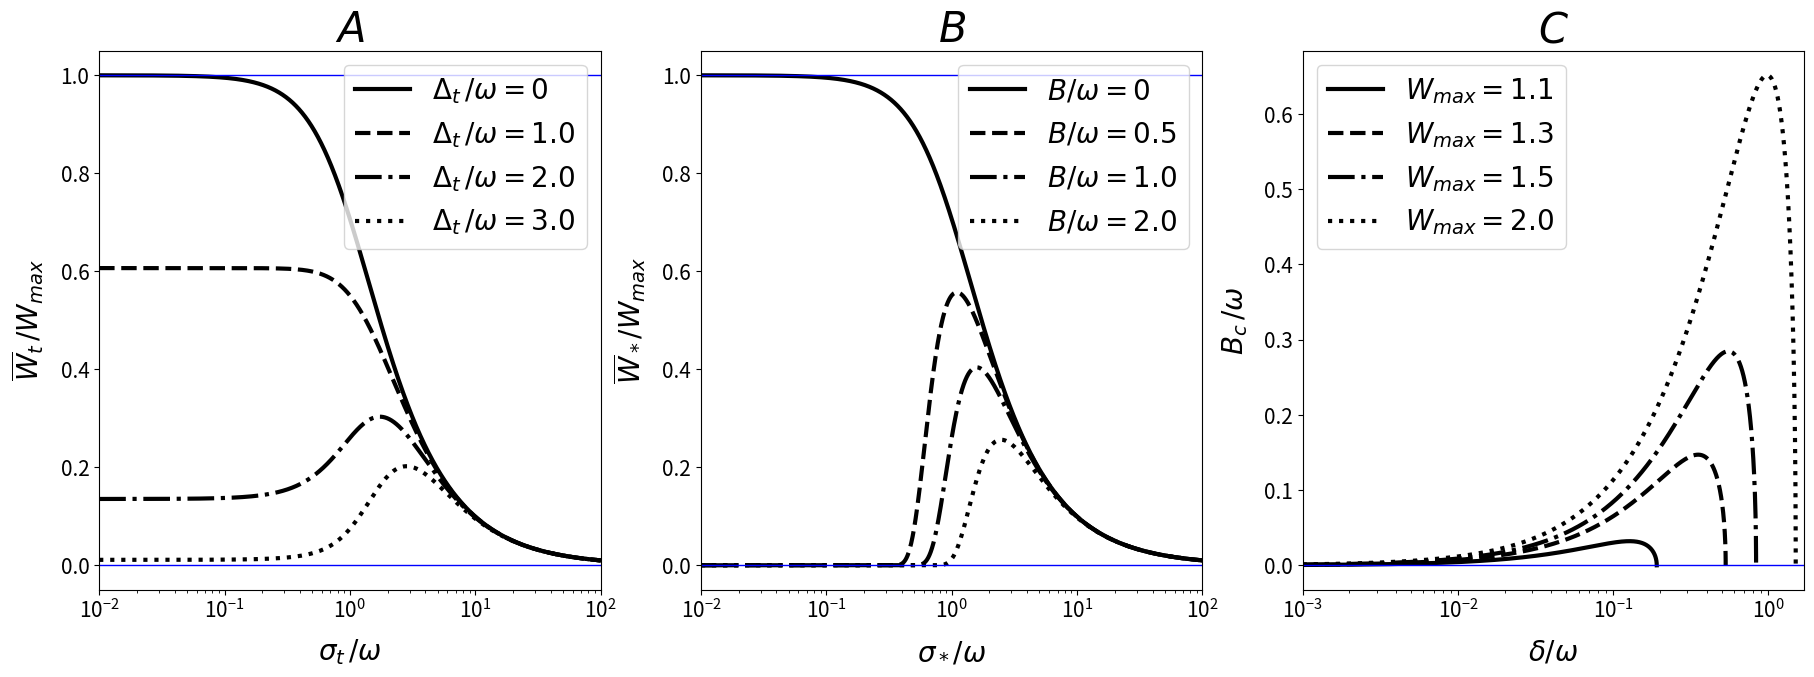

The script that saved this image:
# 23/11/01 #



#################### Library ####################



import matplotlib.pyplot as plt
import math



#################### Form ####################



PAD = 10
TIC = 15
LAB = 20
TIT = 30



sep = ''



#################### Main ####################



fig = plt.figure()



plt.subplot(1, 3, 1)



def mean_fitness(sigma, lag):


	arg1 = math.sqrt(1+sigma**2)


	arg2 = lag**2/(1+sigma**2)


	return 1/arg1*math.e**(-arg2/2)



sigma_inf = pow(10, -2)
sigma_sup = pow(10, 2)
sigma_div = pow(10, 5)



lag_lis = [0, 1.0, 2.0, 3.0]



lin = ['solid', 'dashed', 'dashdot', 'dotted']



sigma_lis = [(sigma_sup-sigma_inf)/sigma_div*sigma+sigma_inf for sigma in range(sigma_div)]



for i in range(len(lag_lis)):


	lag = lag_lis[i]


	mean_W_lis = [mean_fitness(j, lag) for j in sigma_lis]


	lab = sep.join(('$\Delta_t\,/\omega=', str(lag), '$'))


	plt.plot(sigma_lis, mean_W_lis, color='black', label=lab, linestyle=lin[i], marker='o', linewidth=3, markersize=0)



plt.plot([sigma_inf, sigma_sup], [0, 0], color='blue', linestyle='solid', marker='o', linewidth=1, markersize=0)



plt.plot([sigma_inf, sigma_sup], [1, 1], color='blue', linestyle='solid', marker='o', linewidth=1, markersize=0)



plt.xlim([sigma_inf, sigma_sup])
#plt.ylim()
plt.xscale('log')
#plt.yscale('log')
plt.xlabel('$\sigma_t\,/\omega$', size=LAB, labelpad=PAD)
plt.ylabel('$\overline{W}_t\,/W_{max}$', rotation=90, size=LAB, labelpad=PAD)
#plt.ylabel('$\\frac{\overline{W}_t}{W_{max}}$', rotation=0, size=25, labelpad=PAD)
plt.title('$A$', size=TIT)
plt.legend(loc='best', fontsize=LAB)
#plt.legend(shadow=False, frameon=False, prop={'size': LAB})
plt.xticks(size=TIC)
plt.yticks(size=TIC)



plt.subplot(1, 3, 2)



def estationary_mean_W(sigma, B):


	arg1 = math.sqrt(1+sigma**2)


	arg2 = B**2*(1+sigma**2)/sigma**4


	return 1/arg1*math.e**(-arg2/2)



B_lis = [0, 0.5, 1.0, 2.0]



lin = ['solid', 'dashed', 'dashdot', 'dotted']



for i in range(len(B_lis)):


	B = B_lis[i]


	est_mean_W_lis = [estationary_mean_W(sigma, B) for sigma in sigma_lis]


	lab = sep.join(('$B/\omega=', str(B), '$'))


	plt.plot(sigma_lis, est_mean_W_lis, color='black', label=lab, linestyle=lin[i], marker='o', linewidth=3, markersize=0)



plt.plot([sigma_inf, sigma_sup], [0, 0], color='blue', linestyle='solid', marker='o', linewidth=1, markersize=0)



plt.plot([sigma_inf, sigma_sup], [1, 1], color='blue', linestyle='solid', marker='o', linewidth=1, markersize=0)



plt.xlim([sigma_inf, sigma_sup])
#plt.ylim()
plt.xscale('log')
#plt.yscale('log')
plt.xlabel('$\sigma_*/\omega$', size=LAB, labelpad=PAD)
plt.ylabel('$\overline{W}_*/W_{max}$', rotation=90, size=LAB, labelpad=PAD)
#plt.ylabel('$\\frac{\overline{W}_*}{W_{max}}$', rotation=0, size=25, labelpad=PAD)
plt.title('$B$', size=TIT)
plt.legend(loc='best', fontsize=LAB)
#plt.legend(shadow=False, frameon=False, prop={'size': LAB})
plt.xticks(size=TIC)
plt.yticks(size=TIC)



plt.subplot(1, 3, 3)



def stationary_sigma(mu):


	arg = mu*mu + math.sqrt(mu**4+4*mu**2)


	return math.sqrt(arg/2)



def critical_B(sigma, Wmax):


	arg = Wmax/math.sqrt(sigma*sigma+1)


	return sigma*sigma/math.sqrt(sigma*sigma+1)*math.sqrt(2*math.log(arg))



mu_inf = pow(10, -3)
mu_inc = pow(10, -4)



Wmax_lis = [1.1, 1.3, 1.5, 2.0]



for i in range(len(Wmax_lis)):


	Wmax = Wmax_lis[i]


	if stationary_sigma(mu_inf) < math.sqrt(Wmax*Wmax-1):


		mu_lis = [mu_inf]


		while stationary_sigma(mu_lis[-1]+mu_inc) < math.sqrt(Wmax*Wmax-1):


			mu_lis.append(mu_lis[-1]+mu_inc)


		Bc_lis = [critical_B(stationary_sigma(mu), Wmax) for mu in mu_lis]
		
		
		Bc_lis[-1] = 0


		lab = sep.join(('$W_{max}=', str(Wmax), '$'))


		plt.plot(mu_lis, Bc_lis, color='black', label=lab, linestyle=lin[i], marker='o', linewidth=3, markersize=0)



gap = 0.2



plt.plot([mu_inf, mu_lis[-1]+gap], [0, 0], color='blue', linestyle='solid', marker='o', linewidth=1, markersize=0)



plt.xlim([mu_inf, mu_lis[-1]+gap])
#plt.ylim()
plt.xscale('log')
#plt.yscale('log')
plt.xlabel('$\delta/\omega$', size=LAB, labelpad=PAD)
plt.ylabel('$B_c\,/\omega$', rotation=90, size=LAB, labelpad=PAD)
#plt.ylabel('$\\frac{B_c}{\omega}$', rotation=0, size=25, labelpad=PAD)
plt.title('$C$', size=TIT)
plt.legend(loc='best', fontsize=LAB)
#plt.legend(shadow=False, frameon=False, prop={'size': LAB})
plt.xticks(size=TIC)
plt.yticks(size=TIC)



fig.set_size_inches(22, 7, forward=True)
fig.savefig('figure-1.pdf', bbox_inches='tight')




#################### Bottom ####################
